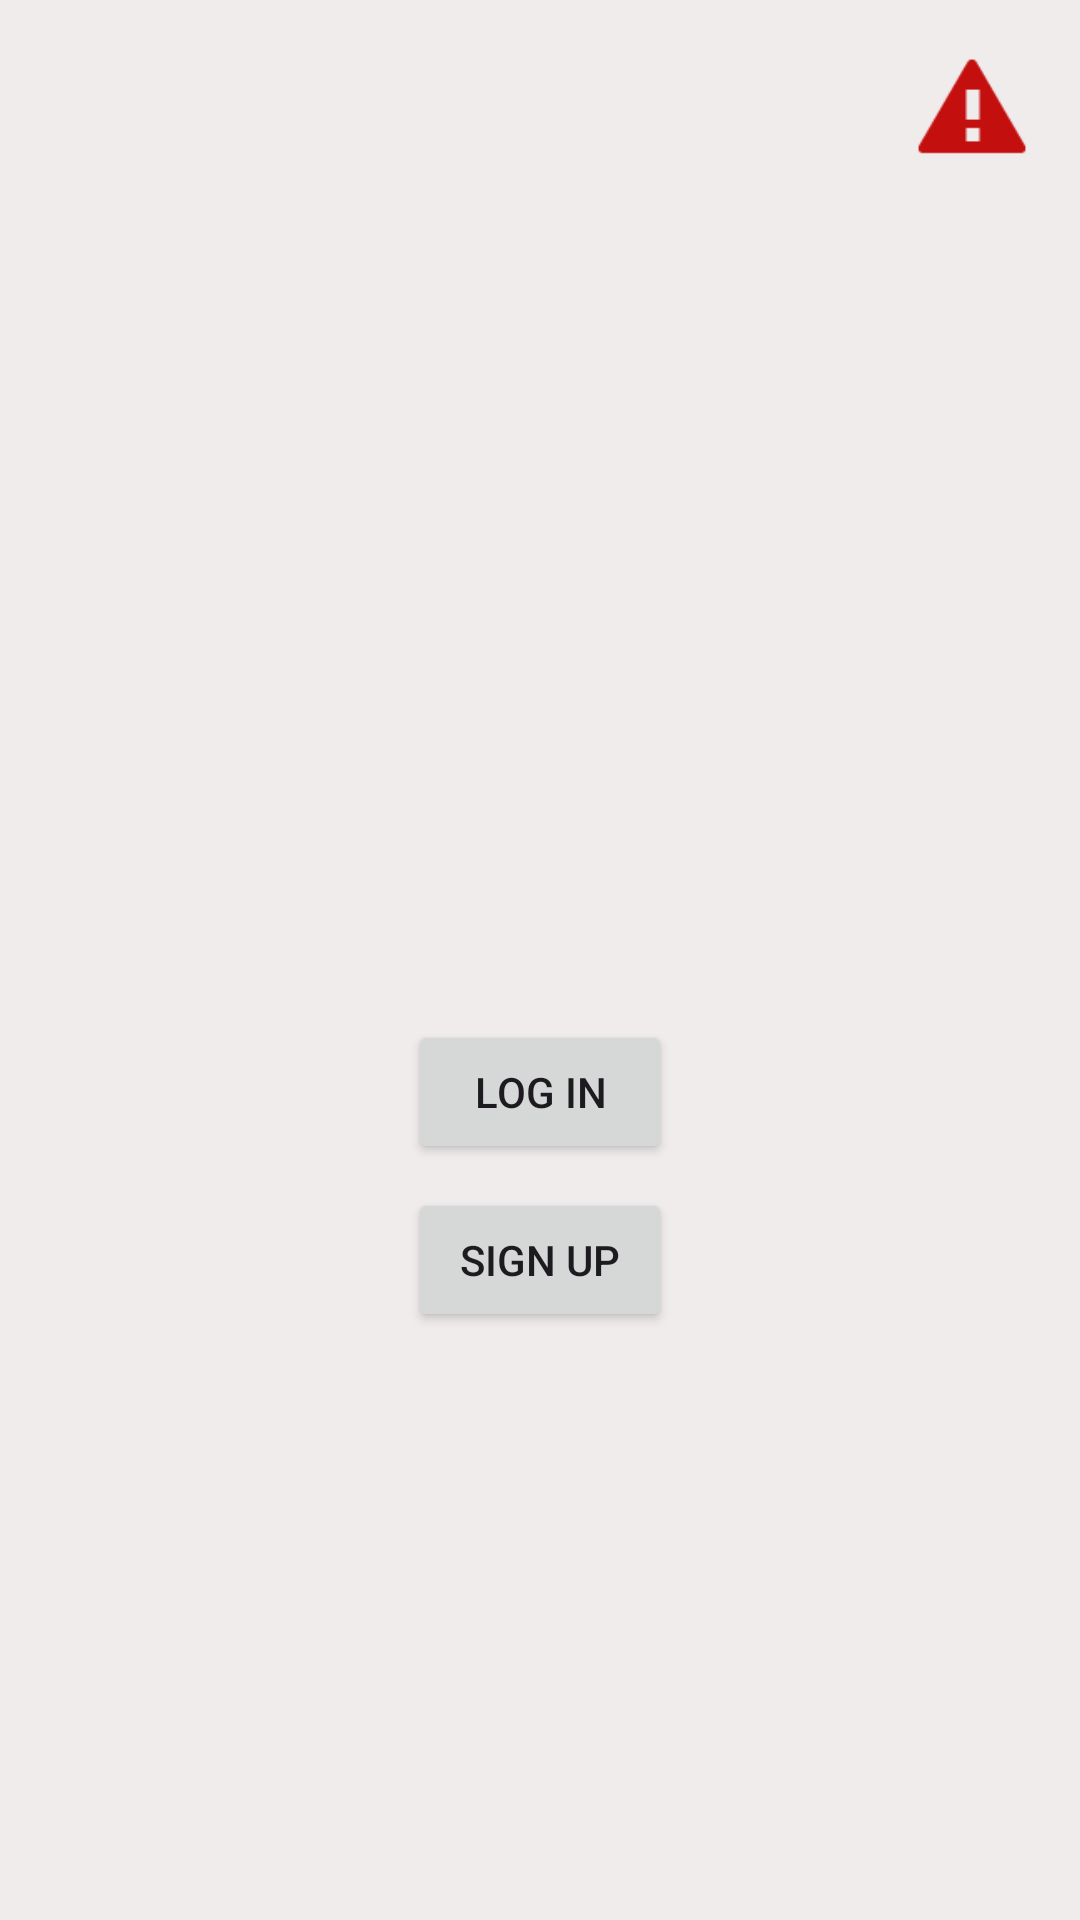

Produce the Android XML layout that renders to this screen, including the resource entries it uses.
<!-- AndroidManifest.xml: application theme Theme.SpotifyPorject -->
<!-- res/layout/activity_main.xml -->
<?xml version="1.0" encoding="utf-8"?>
<androidx.constraintlayout.widget.ConstraintLayout xmlns:android="http://schemas.android.com/apk/res/android"
    xmlns:app="http://schemas.android.com/apk/res-auto"
    xmlns:tools="http://schemas.android.com/tools"
    android:id="@+id/layout_main"
    android:layout_width="match_parent"
    android:layout_height="match_parent"
    android:background="@color/background"
    tools:context=".ui.activities.MainActivity">

    <Button
        android:id="@+id/btnToLogIn"
        android:layout_width="wrap_content"
        android:layout_height="wrap_content"
        android:layout_marginTop="340dp"
        android:text="@string/log_in"
        app:layout_constraintEnd_toEndOf="parent"
        app:layout_constraintStart_toStartOf="parent"
        app:layout_constraintTop_toTopOf="parent" />

    <Button
        android:id="@+id/btnToSignIn"
        android:layout_width="wrap_content"
        android:layout_height="wrap_content"
        android:layout_marginTop="8dp"
        android:text="@string/sign_up"
        app:layout_constraintEnd_toEndOf="parent"
        app:layout_constraintStart_toStartOf="parent"
        app:layout_constraintTop_toBottomOf="@+id/btnToLogIn" />

    <ImageButton
        android:id="@+id/btnError"
        android:layout_width="40dp"
        android:layout_height="40dp"
        android:layout_marginTop="16dp"
        android:layout_marginEnd="16dp"
        android:background="#00FFFFFF"
        android:scaleType="fitXY"
        android:tint="#C40F0F"
        app:layout_constraintEnd_toEndOf="parent"
        app:layout_constraintTop_toTopOf="parent"
        app:srcCompat="@android:drawable/stat_notify_error" />
</androidx.constraintlayout.widget.ConstraintLayout>
<!-- resources referenced by this layout -->
<resources>
  <color name="background">#F0ECEC</color>
  <string name="log_in">Log In</string>
  <string name="sign_up">Sign Up</string>
  <style name="Theme.SpotifyPorject" parent="Base.Theme.SpotifyPorject" />
  <style name="Base.Theme.SpotifyPorject" parent="Theme.Material3.DayNight.NoActionBar">
          
          
      </style>
</resources>
